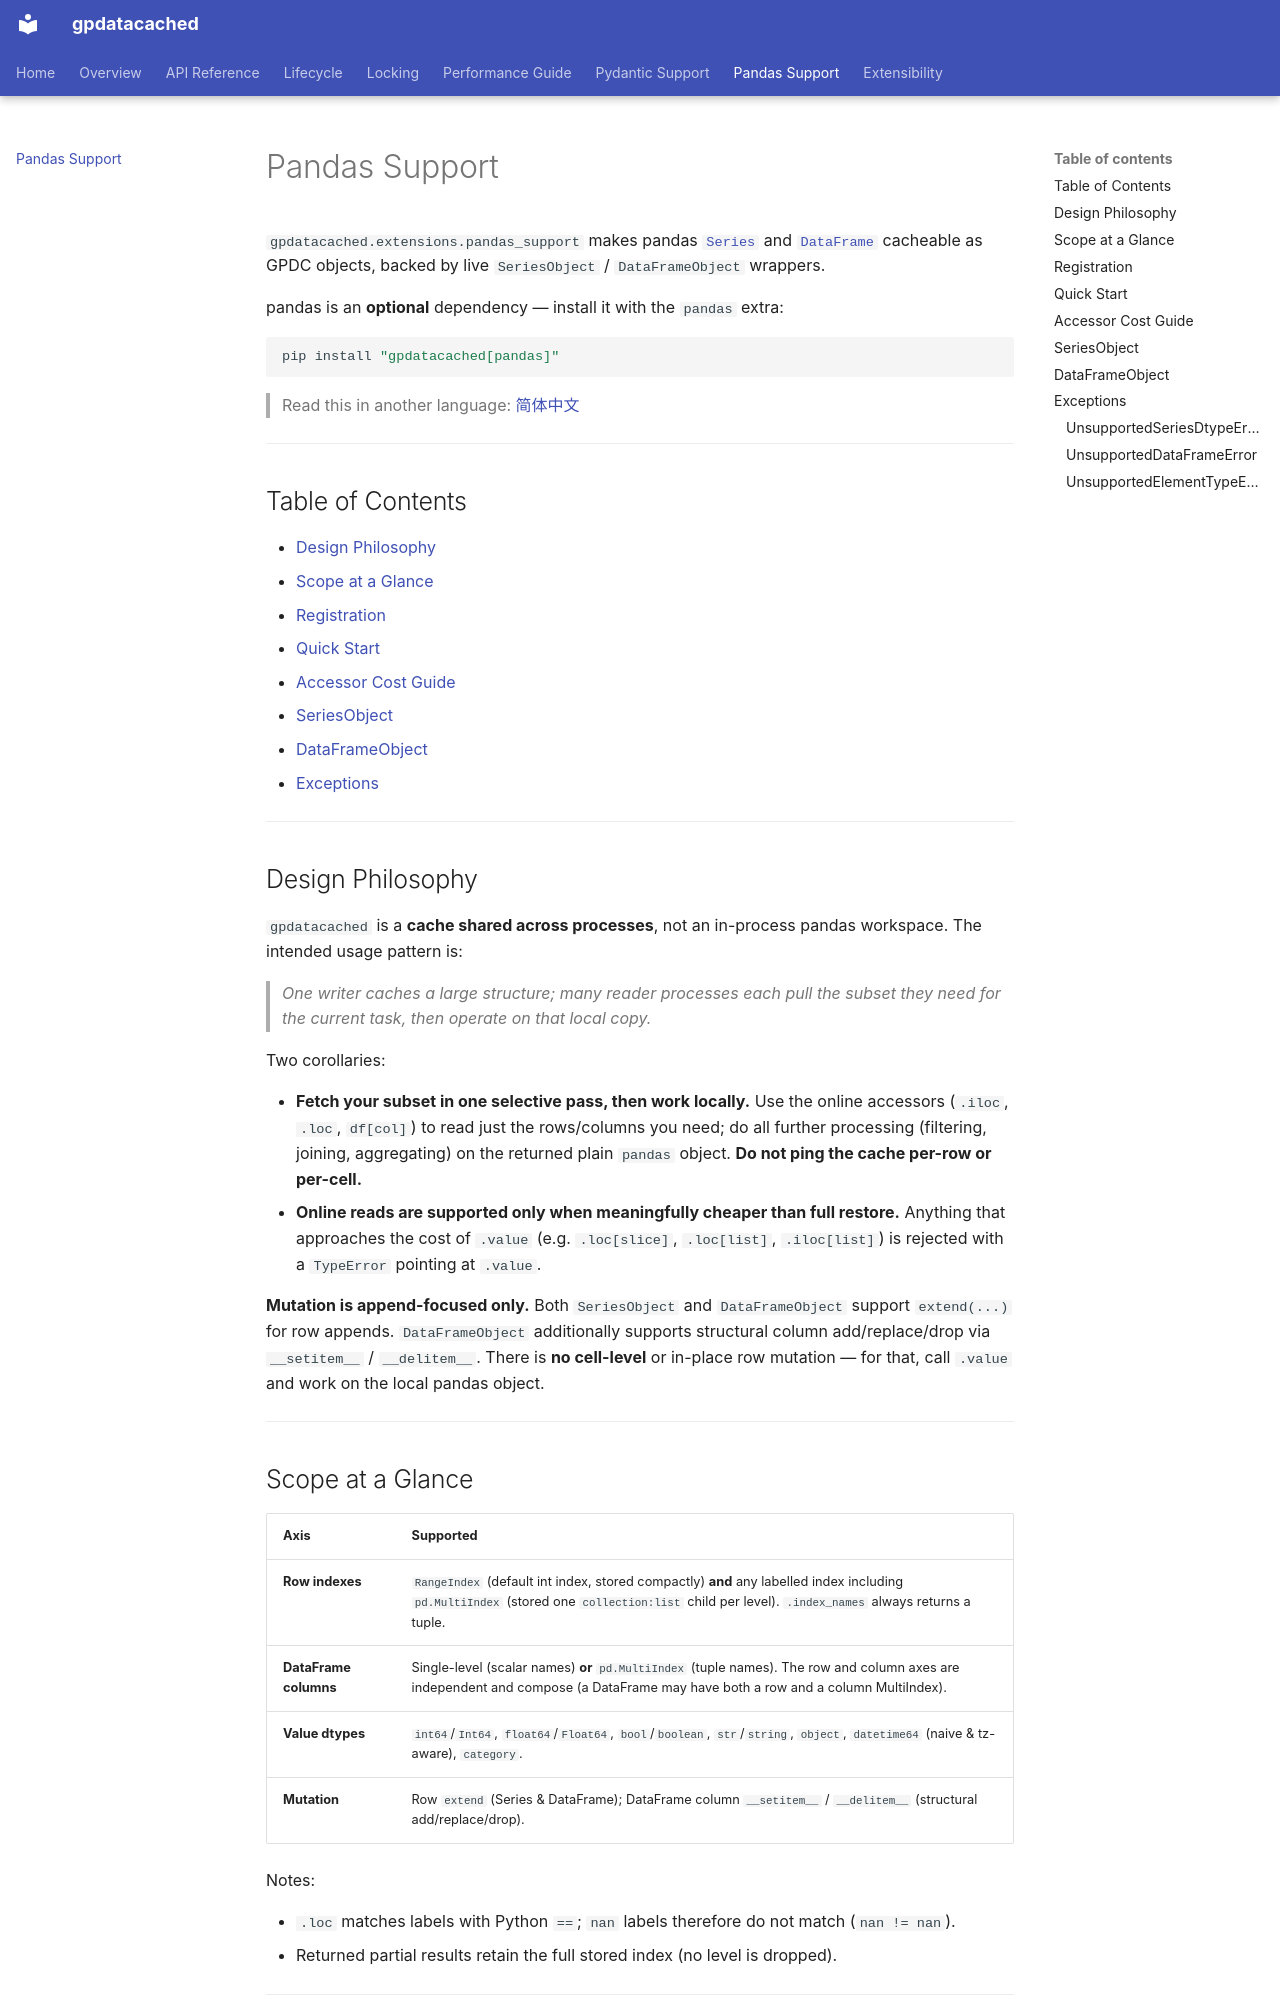

repository: LinnetCodes/gpdatacached · page: pandas-support/index.html · generator: mkdocs

# Pandas Support

`gpdatacached.extensions.pandas_support` makes pandas [`Series`](https://pandas.pydata.org/docs/reference/api/pandas.Series.html) and [`DataFrame`](https://pandas.pydata.org/docs/reference/api/pandas.DataFrame.html) cacheable as GPDC objects, backed by live `SeriesObject` / `DataFrameObject` wrappers.

pandas is an **optional** dependency — install it with the `pandas` extra:

```bash
pip install "gpdatacached[pandas]"
```

> Read this in another language: [简体中文](./zh-CN/pandas-support.md)

---

## Table of Contents

- [Design Philosophy](#design-philosophy)
- [Scope at a Glance](#scope-at-a-glance)
- [Registration](#registration)
- [Quick Start](#quick-start)
- [Accessor Cost Guide](#accessor-cost-guide)
- [SeriesObject](#seriesobject)
- [DataFrameObject](#dataframeobject)
- [Exceptions](#exceptions)

---

## Design Philosophy

`gpdatacached` is a **cache shared across processes**, not an in-process pandas workspace. The intended usage pattern is:

> *One writer caches a large structure; many reader processes each pull the subset they need for the current task, then operate on that local copy.*

Two corollaries:

- **Fetch your subset in one selective pass, then work locally.** Use the online accessors (`.iloc`, `.loc`, `df[col]`) to read just the rows/columns you need; do all further processing (filtering, joining, aggregating) on the returned plain `pandas` object. **Do not ping the cache per-row or per-cell.**
- **Online reads are supported only when meaningfully cheaper than full restore.** Anything that approaches the cost of `.value` (e.g. `.loc[slice]`, `.loc[list]`, `.iloc[list]`) is rejected with a `TypeError` pointing at `.value`.

**Mutation is append-focused only.** Both `SeriesObject` and `DataFrameObject` support `extend(...)` for row appends. `DataFrameObject` additionally supports structural column add/replace/drop via `__setitem__` / `__delitem__`. There is **no cell-level** or in-place row mutation — for that, call `.value` and work on the local pandas object.

---

## Scope at a Glance

| Axis | Supported |
|---|---|
| **Row indexes** | `RangeIndex` (default int index, stored compactly) **and** any labelled index including `pd.MultiIndex` (stored one `collection:list` child per level). `.index_names` always returns a tuple. |
| **DataFrame columns** | Single-level (scalar names) **or** `pd.MultiIndex` (tuple names). The row and column axes are independent and compose (a DataFrame may have both a row and a column MultiIndex). |
| **Value dtypes** | `int64`/`Int64`, `float64`/`Float64`, `bool`/`boolean`, `str`/`string`, `object`, `datetime64` (naive & tz-aware), `category`. |
| **Mutation** | Row `extend` (Series & DataFrame); DataFrame column `__setitem__` / `__delitem__` (structural add/replace/drop). |

Notes:

- `.loc` matches labels with Python `==`; `nan` labels therefore do not match (`nan != nan`).
- Returned partial results retain the full stored index (no level is dropped).

---
